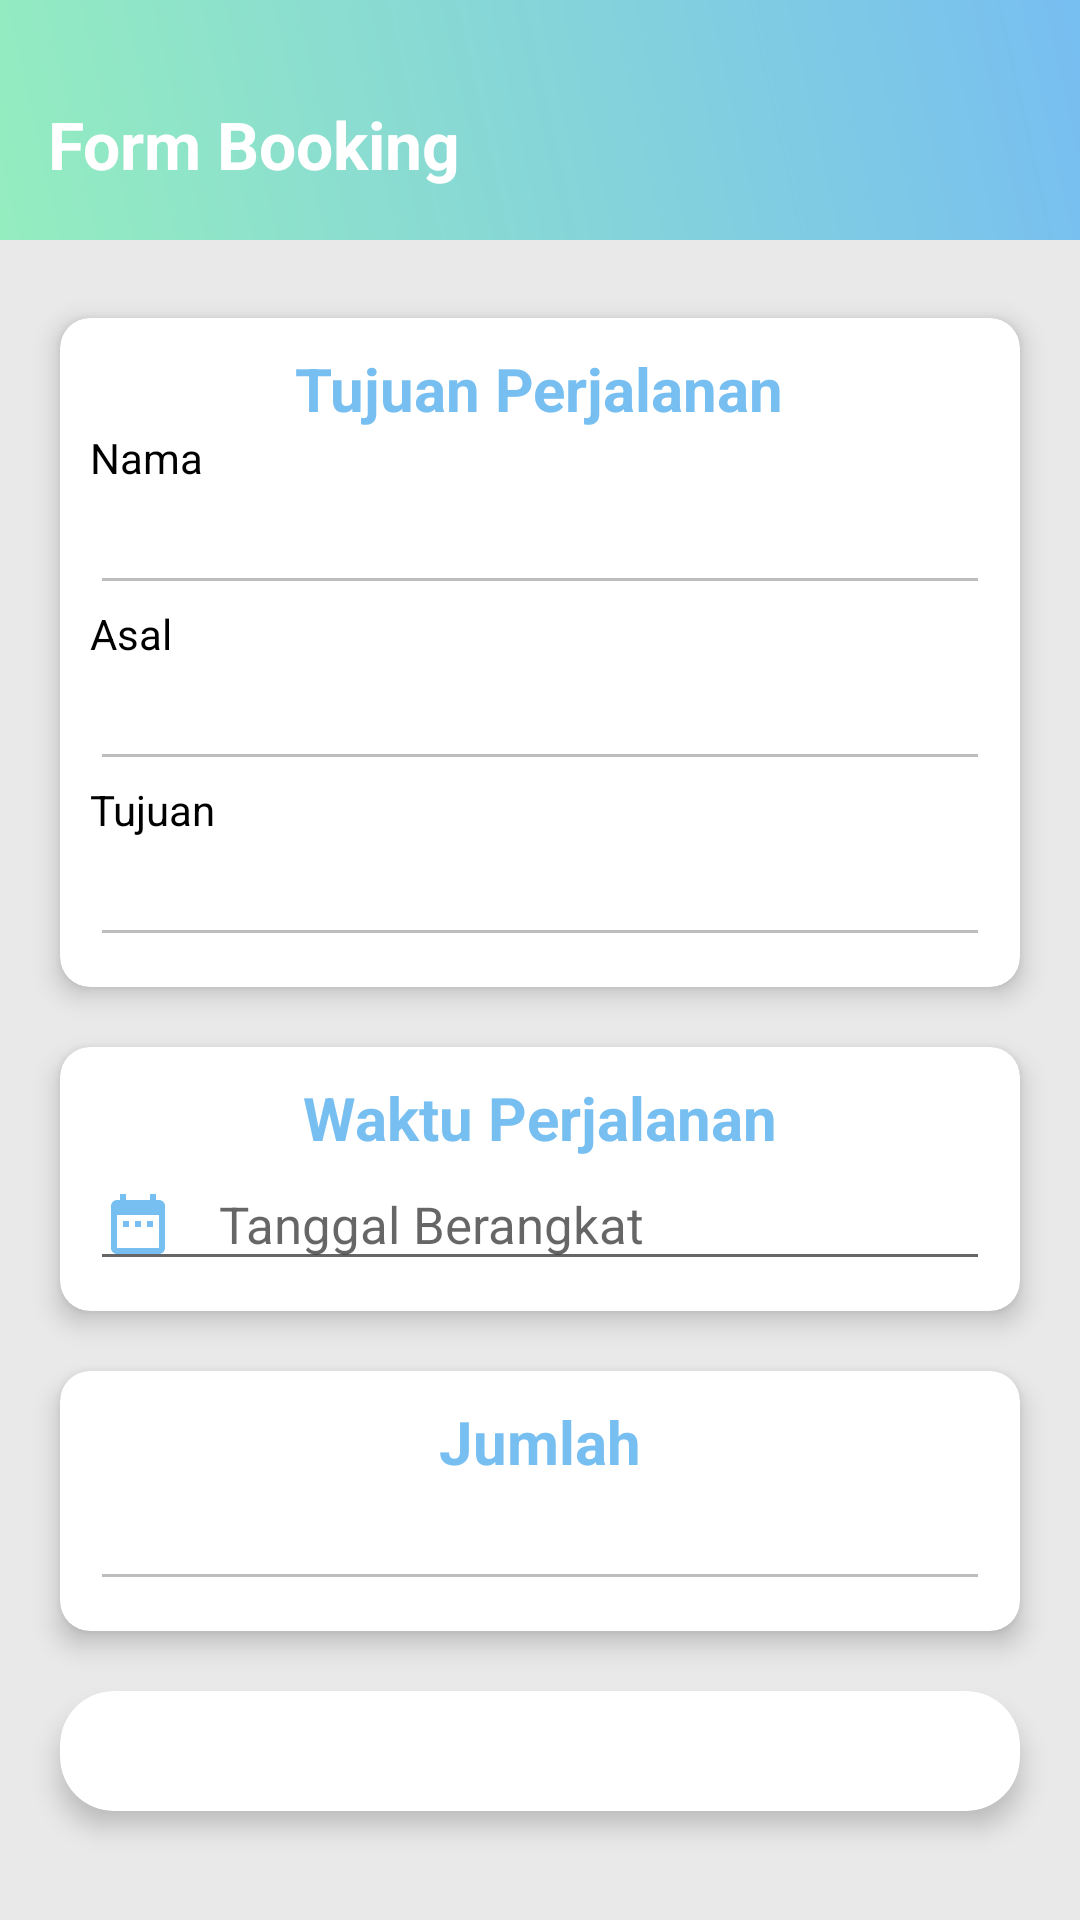

Layout XML and referenced resources for this Android screen:
<!-- AndroidManifest.xml: application theme Theme.SewaMobil2 -->
<!-- res/layout/activity_booking.xml -->
<?xml version="1.0" encoding="utf-8"?>
<RelativeLayout xmlns:android="http://schemas.android.com/apk/res/android"
    xmlns:app="http://schemas.android.com/apk/res-auto"
    xmlns:tools="http://schemas.android.com/tools"
    android:layout_width="match_parent"
    android:layout_height="match_parent"
    android:orientation="vertical"
    android:focusableInTouchMode="true"
    android:background="#E8E9E8"
    tools:context=".Booking">

    <ImageView
        android:layout_width="match_parent"
        android:layout_height="80dp"
        android:background="@drawable/gradientbackground"
        android:scaleType="fitXY"/>

    <LinearLayout
        android:layout_width="match_parent"
        android:layout_height="match_parent"
        android:orientation="vertical">

       <androidx.appcompat.widget.Toolbar
           android:layout_width="match_parent"
           android:layout_height="wrap_content"
           android:layout_marginTop="20dp"
           android:background="#00000000"
           android:id="@+id/toolbar_booking">

           <TextView
               android:layout_width="wrap_content"
               android:layout_height="wrap_content"
               android:textColor="#fff"
               android:text="Form Booking"
               android:textStyle="bold"
               android:textSize="22sp"
               android:id="@+id/tvtoolbar"/>

       </androidx.appcompat.widget.Toolbar>











        <ScrollView
            android:layout_width="match_parent"
            android:layout_height="match_parent">

        <LinearLayout
            android:layout_weight="2"
            android:layout_width="match_parent"
            android:layout_height="0dp"
            android:orientation="vertical">


            <androidx.cardview.widget.CardView
                android:layout_width="match_parent"
                android:layout_height="wrap_content"
                app:cardCornerRadius="10dp"
                android:layout_marginTop="30dp"
                app:cardElevation="5dp"
                android:layout_marginLeft="20dp"
                android:layout_marginRight="20dp"
                android:layout_marginBottom="20dp">

                <LinearLayout
                    android:layout_width="match_parent"
                    android:layout_height="wrap_content"
                    android:padding="10dp"
                    android:orientation="vertical">

                <TextView
                    android:layout_width="wrap_content"
                    android:layout_height="wrap_content"
                    android:text="Tujuan Perjalanan"
                    android:layout_gravity="center"
                    android:textColor="#77bef1"
                    android:textSize="20sp"
                    android:textStyle="bold"/>


                    <TextView
                        android:layout_width="wrap_content"
                        android:layout_height="wrap_content"
                        android:text="Nama"
                        android:textColor="#000"/>

                    <EditText
                        android:layout_width="match_parent"
                        android:layout_height="wrap_content"
                        android:textColor="#000"
                        android:textSize="17sp"
                        android:id="@+id/etnama_booking"
                        android:enabled="false"/>
                    <TextView
                        android:layout_width="wrap_content"
                        android:layout_height="wrap_content"
                        android:text="Asal"
                        android:textColor="#000"/>

                    <EditText
                        android:layout_width="match_parent"
                        android:layout_height="wrap_content"
                        android:id="@+id/etasal_booking"
                        android:textColor="#000"
                        android:textSize="17sp"
                        android:enabled="false"/>
                    <TextView
                        android:layout_width="wrap_content"
                        android:layout_height="wrap_content"
                        android:text="Tujuan"
                        android:textColor="#000"/>

                    <EditText
                        android:layout_width="match_parent"
                        android:layout_height="wrap_content"
                        android:id="@+id/ettujuan_booking"
                        android:textColor="#000"
                        android:textSize="17sp"
                        android:enabled="false"/>


                </LinearLayout>




            </androidx.cardview.widget.CardView>

            <androidx.cardview.widget.CardView
                android:layout_width="match_parent"
                android:layout_height="wrap_content"
                app:cardCornerRadius="10dp"
                app:cardElevation="5dp"
                android:layout_marginLeft="20dp"
                android:clickable="true"
                android:foreground="?android:attr/selectableItemBackground"
                android:layout_marginRight="20dp"
                android:layout_marginBottom="20dp">

                <LinearLayout
                    android:layout_width="match_parent"
                    android:layout_height="wrap_content"
                    android:padding="10dp"
                    android:orientation="vertical">

                    <TextView
                        android:layout_width="wrap_content"
                        android:layout_height="wrap_content"
                        android:text="Waktu Perjalanan"
                        android:layout_gravity="center"
                        android:textColor="#77bef1"
                        android:textSize="20sp"
                        android:textStyle="bold"/>


                    <EditText
                        android:layout_width="match_parent"
                        android:layout_height="wrap_content"
                        android:hint="Tanggal Berangkat"
                        android:drawableStart="@drawable/ic_date"
                        android:textColor="#000"
                        android:textSize="17sp"
                        android:editable="false"
                        android:drawablePadding="15dp"
                        android:id="@+id/ettanggal_booking"
                        android:drawableLeft="@drawable/ic_date" />


                </LinearLayout>

            </androidx.cardview.widget.CardView>

            <androidx.cardview.widget.CardView
                android:layout_width="match_parent"
                android:layout_height="wrap_content"
                app:cardCornerRadius="10dp"
                app:cardElevation="5dp"
                android:layout_marginLeft="20dp"
                android:clickable="true"
                android:foreground="?android:attr/selectableItemBackground"
                android:layout_marginRight="20dp"
                android:layout_marginBottom="20dp">

                <LinearLayout
                    android:layout_width="match_parent"
                    android:layout_height="wrap_content"
                    android:padding="10dp"
                    android:orientation="vertical">

                    <TextView
                        android:layout_width="wrap_content"
                        android:layout_height="wrap_content"
                        android:text="Jumlah"
                        android:layout_gravity="center"
                        android:textColor="#77bef1"
                        android:textSize="20sp"
                        android:textStyle="bold"/>


                    <EditText
                        android:layout_width="match_parent"
                        android:layout_height="wrap_content"
                        android:id="@+id/etharga_booking"
                        android:textColor="#000"
                        android:textSize="17sp"
                        android:enabled="false"/>


                </LinearLayout>

            </androidx.cardview.widget.CardView>

            <androidx.cardview.widget.CardView
                android:layout_width="match_parent"
                android:layout_height="40dp"
                app:cardCornerRadius="18dp"
                app:cardElevation="5dp"
                android:layout_marginLeft="20dp"
                android:id="@+id/cardbooking_detail"
                android:clickable="true"
                android:foreground="?android:attr/selectableItemBackground"
                android:layout_marginRight="20dp"
                android:layout_marginBottom="20dp">

                <LinearLayout
                    android:layout_width="match_parent"
                    android:layout_height="match_parent"
                    android:padding="5dp"
                    android:gravity="center"
                    android:background="@drawable/login_btn_bg"
                    android:paddingBottom="20dp">

                    <TextView
                        android:layout_width="wrap_content"
                        android:layout_height="wrap_content"
                        android:layout_marginLeft="10dp"
                        android:textStyle="bold"
                        android:text="Booking Sekarang"
                        android:textColor="@color/white"/>


                </LinearLayout>

            </androidx.cardview.widget.CardView>

        </LinearLayout>
        </ScrollView>

    </LinearLayout>

</RelativeLayout>
<!-- resources referenced by this layout -->
<resources>
  <!-- drawable gradientbackground (drawable) -->
  <?xml version="1.0" encoding="utf-8"?>
  <shape xmlns:android="http://schemas.android.com/apk/res/android">
      <gradient android:angle="45"
          android:startColor="#94edbf"
          android:endColor="#77bef1"
          />
  </shape>
  <!-- drawable ic_date (drawable) -->
  <vector android:height="24dp" android:tint="#77BEF1"
      android:viewportHeight="24" android:viewportWidth="24"
      android:width="24dp" xmlns:android="http://schemas.android.com/apk/res/android">
      <path android:fillColor="@android:color/white" android:pathData="M9,11L7,11v2h2v-2zM13,11h-2v2h2v-2zM17,11h-2v2h2v-2zM19,4h-1L18,2h-2v2L8,4L8,2L6,2v2L5,4c-1.11,0 -1.99,0.9 -1.99,2L3,20c0,1.1 0.89,2 2,2h14c1.1,0 2,-0.9 2,-2L21,6c0,-1.1 -0.9,-2 -2,-2zM19,20L5,20L5,9h14v11z"/>
  </vector>
  <style name="Theme.SewaMobil2" parent="Theme.MaterialComponents.DayNight.NoActionBar">
          
          <item name="colorPrimary">@color/purple_500</item>
          <item name="colorPrimaryVariant">@color/purple_700</item>
          <item name="colorOnPrimary">@color/white</item>
          
          <item name="colorSecondary">@color/teal_200</item>
          <item name="colorSecondaryVariant">@color/teal_700</item>
          <item name="colorOnSecondary">@color/black</item>
          
          <item name="android:statusBarColor" tools:targetApi="l">?attr/colorPrimaryVariant</item>
          
      </style>
  <!-- not gathered from this repository: default colours our renderer supplied (Android Studio template values) -->
  <color name="purple_500">#FF6200EE</color>
  <color name="purple_700">#FF3700B3</color>
  <color name="teal_200">#FF03DAC5</color>
  <color name="teal_700">#FF018786</color>
  <color name="black">#FF000000</color>
  <color name="white">#FFFFFFFF</color>
</resources>
